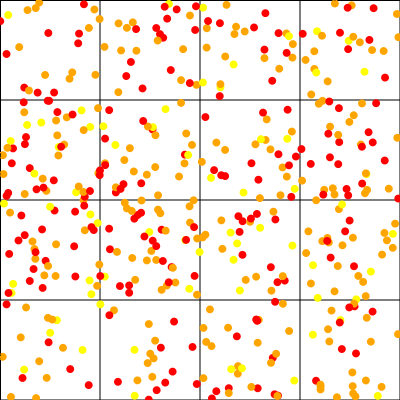

Source data for this figure (header and first rows):
XCOORD, YCOORD, ID, age, sex, genetics, gridIn
398, 334.1, 0, 23, 1, 1, 15
206.2, 341.9, 1, 21, 1, 1, 14
203.1, 7.67, 3, 22, 0, 2, 2
316.2, 200.3, 4, 21, 1, 1, 11
274.6, 394.3, 5, 22, 1, 0, 14
152.3, 376.8, 6, 22, 0, 1, 13
160, 34.10, 8, 20, 0, 0, 1
359.9, 42.28, 9, 23, 1, 1, 3
225.1, 176.1, 10, 20, 1, 0, 6
328.1, 329.2, 12, 21, 0, 1, 15
105.1, 163.2, 13, 21, 0, 1, 5
156.3, 28.03, 15, 23, 1, 0, 1
193.6, 200.3, 16, 20, 0, 1, 9
367.1, 189.9, 19, 21, 1, 1, 7
211, 177.9, 20, 20, 1, 2, 6
228.8, 388.2, 21, 23, 0, 0, 14
233.6, 64.51, 22, 23, 0, 2, 2
279.2, 68.73, 23, 23, 1, 1, 2
244.7, 31.48, 29, 21, 0, 1, 2
256.1, 276.7, 30, 20, 1, 1, 10
258.8, 319.9, 31, 20, 1, 1, 14
386.9, 240.4, 32, 20, 0, 1, 11
311.3, 94.47, 33, 21, 0, 1, 3
103.4, 126.2, 34, 20, 0, 2, 5
320.5, 389.5, 35, 22, 1, 1, 15
146.8, 174.7, 36, 22, 0, 1, 5
349.6, 220.6, 38, 21, 0, 0, 11
105.1, 138.6, 39, 20, 1, 0, 5
220.5, 87.32, 41, 22, 1, 2, 2
190, 15.51, 43, 21, 0, 1, 1
282.6, 167.4, 44, 21, 1, 1, 6
168.9, 3.93, 45, 22, 1, 2, 1
129.9, 148.2, 47, 21, 1, 1, 5
41.31, 122.5, 48, 20, 1, 2, 4
317.8, 297.9, 50, 23, 0, 2, 11
88.90, 27.94, 51, 20, 1, 1, 0
134.5, 349.9, 52, 21, 1, 2, 13
320.6, 386.4, 53, 23, 1, 1, 15
126.3, 76.07, 54, 22, 1, 0, 1
19.21, 47.09, 55, 21, 0, 1, 0
230.6, 232.6, 58, 21, 1, 2, 10
196.5, 84.84, 61, 21, 0, 1, 1
81.56, 110.4, 63, 23, 0, 2, 4
142.5, 88.45, 64, 23, 1, 0, 1
338.9, 209.2, 65, 21, 0, 1, 11
205.4, 117.1, 66, 22, 0, 0, 6
24.25, 112.3, 67, 23, 1, 1, 4
48.33, 33.02, 71, 22, 1, 0, 0
105.2, 165.1, 72, 21, 0, 0, 5
265.6, 140, 73, 22, 0, 1, 6
11.53, 293, 74, 21, 0, 2, 8
47.73, 100.8, 75, 23, 1, 0, 4
124.4, 160.1, 76, 23, 1, 1, 5
205.4, 234.7, 77, 22, 0, 1, 10
158.1, 195.3, 78, 20, 1, 1, 5
225.2, 56.52, 80, 23, 0, 1, 2
171.6, 267.1, 81, 20, 1, 0, 9
239.9, 290.5, 82, 21, 1, 2, 10
175.3, 282.5, 85, 21, 1, 1, 9
334.5, 291.4, 86, 20, 1, 1, 11
... 420 more rows
